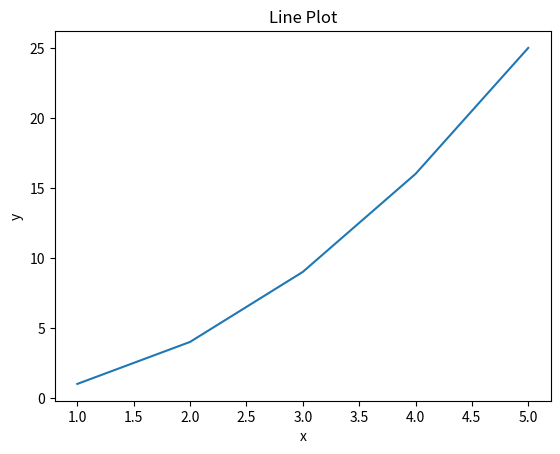

Python code for this plot:
import matplotlib.pyplot as plt

# Define the x and y data
x = [1, 2, 3, 4, 5]
y = [1, 4, 9, 16, 25]

# Create a line plot
plt.plot(x, y)

# Add labels and title
plt.xlabel('x')
plt.ylabel('y')
plt.title('Line Plot')

# Show the plot
plt.show()